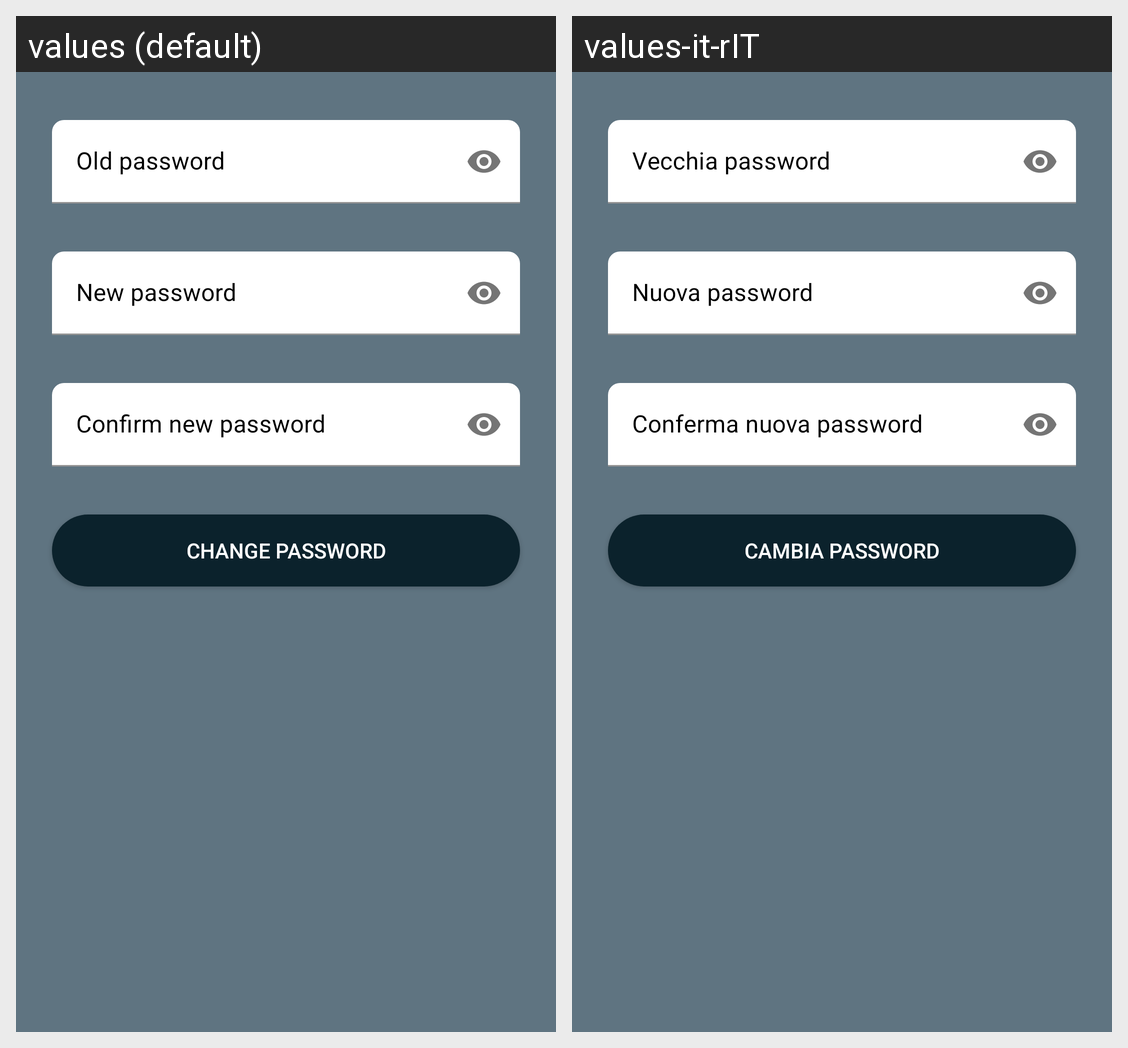

Translations of the strings shown on this Android screen, per locale in the grid:
Android screen res/layout/activity_modify_password.xml rendered under 2 locales, left to right: values (default), values-it-rIT. Device: Nexus 5 (rendered at 1080×1920; each locale shown at half size, 540×960, under a caption strip naming it); theme Theme.Tesi_Bertelli_Calchi_Campelli.
Strings drawn on this screen, with the default value and each locale's value (text and hints the layout hard-codes, and strings that could not be matched under every locale, appear in the picture but are not listed):

old_password
  values: Old password
  values-it-rIT: Vecchia password

new_password
  values: New password
  values-it-rIT: Nuova password

confirm_new_password
  values: Confirm new password
  values-it-rIT: Conferma nuova password

change_password
  values: Change password
  values-it-rIT: Cambia password
